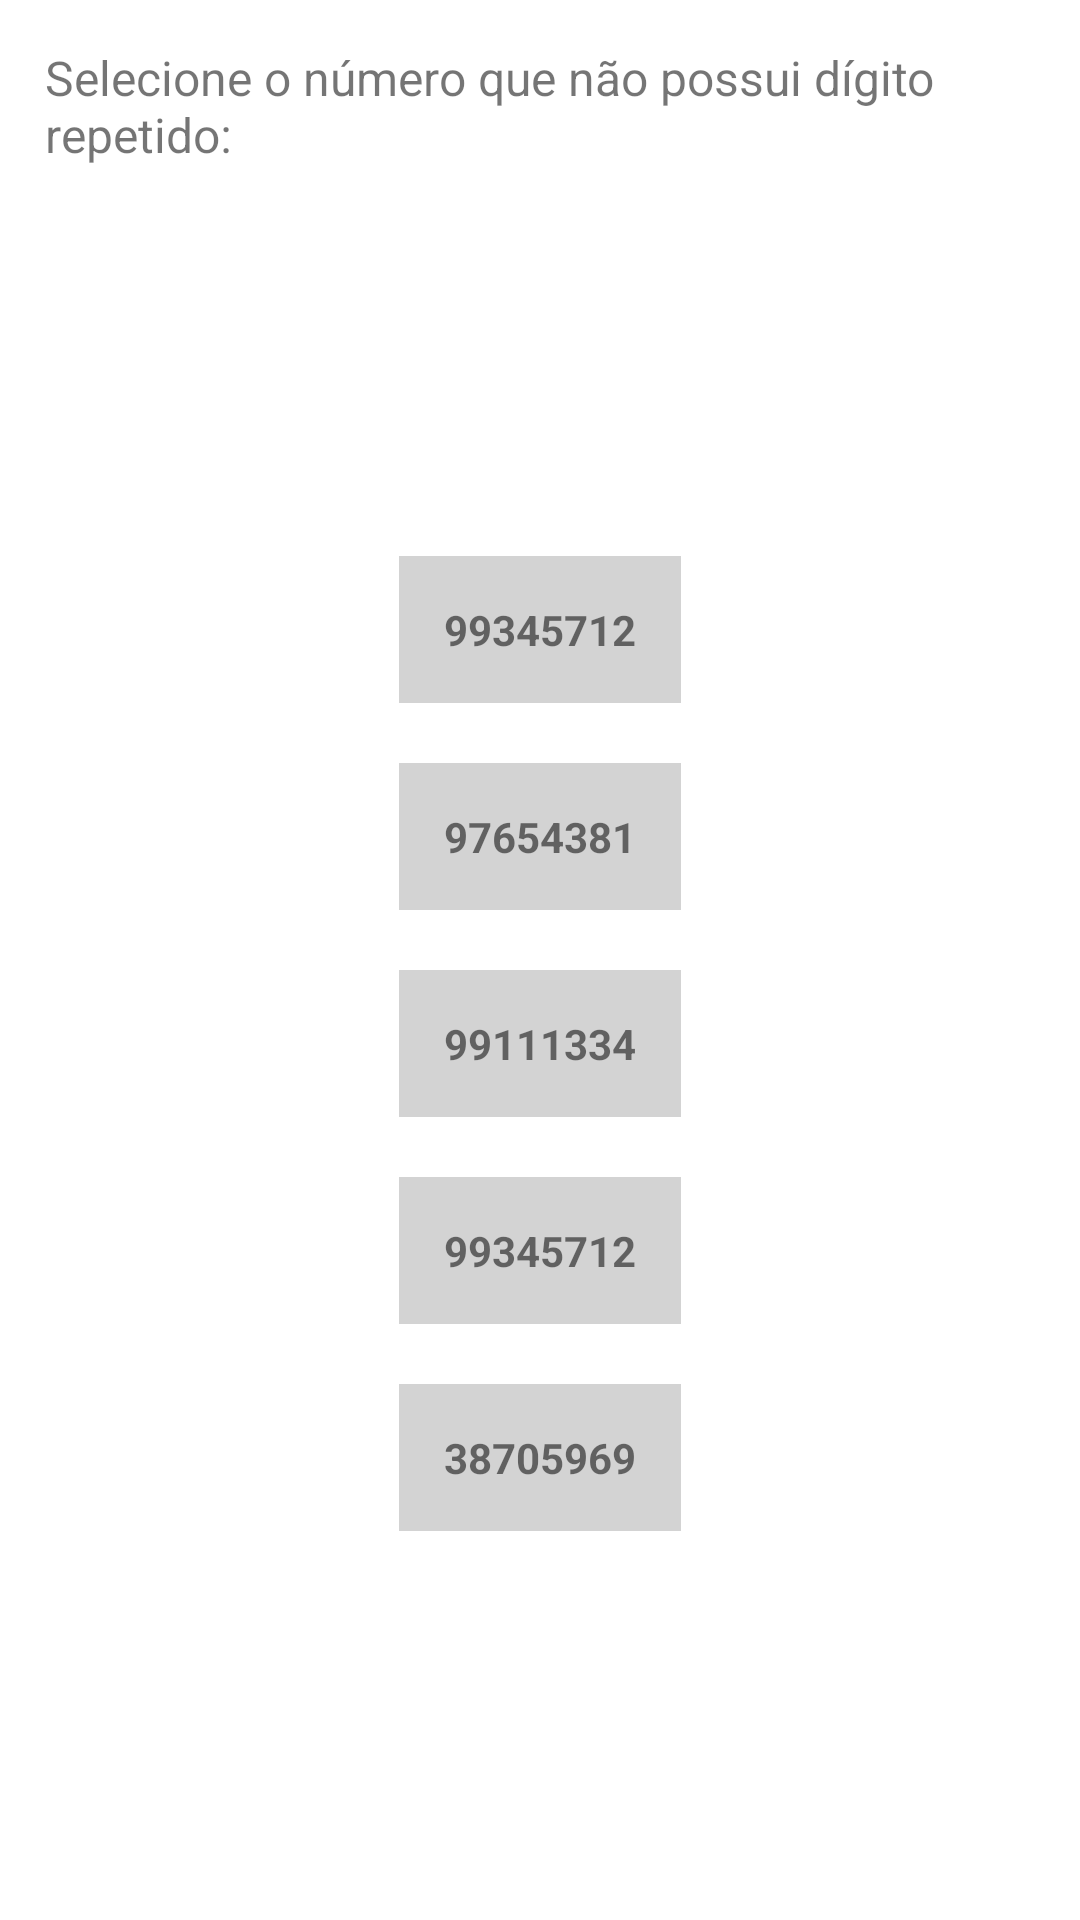

Write the Android layout XML for this screen, with the resource values it uses.
<!-- AndroidManifest.xml: application theme Theme.SopaDeLetrinhasApp -->
<!-- res/layout/fragment_is_distinct_digit_list.xml -->
<?xml version="1.0" encoding="utf-8"?>
<androidx.constraintlayout.widget.ConstraintLayout xmlns:android="http://schemas.android.com/apk/res/android"
    xmlns:app="http://schemas.android.com/apk/res-auto"
    xmlns:tools="http://schemas.android.com/tools"
    android:layout_width="match_parent"
    android:layout_height="match_parent"
    android:background="@color/white"
    android:orientation="vertical"
    tools:context=".moduleone.countingexercises.distinctdigitlist.HasDistinctDigitsFragment">

    <TextView
        android:id="@+id/distinct_digit_list"
        android:layout_width="match_parent"
        android:layout_height="wrap_content"
        android:layout_margin="15dp"
        android:text="@string/txt_distinct_digit_list"
        android:textSize="16sp"
        app:layout_constraintEnd_toEndOf="parent"
        app:layout_constraintHorizontal_bias="0.0"
        app:layout_constraintStart_toStartOf="parent"
        app:layout_constraintTop_toTopOf="parent"
        app:layout_constraintVertical_bias="0.0" />

    <LinearLayout
        android:layout_width="match_parent"
        android:layout_height="0dp"
        android:gravity="center"
        android:orientation="vertical"
        app:layout_constraintBottom_toBottomOf="parent"
        app:layout_constraintEnd_toEndOf="parent"
        app:layout_constraintStart_toStartOf="parent"
        app:layout_constraintTop_toBottomOf="@+id/distinct_digit_list">

        <TextView
            android:id="@+id/btn_number1"
            style="@style/CustomButtonStyle"
            android:layout_width="wrap_content"
            android:layout_height="wrap_content"
            android:text="@string/phone_number1" />

        <TextView
            android:id="@+id/btn_number2"
            style="@style/CustomButtonStyle"
            android:layout_width="wrap_content"
            android:layout_height="wrap_content"
            android:text="@string/phone_number2" />

        <TextView
            android:id="@+id/btn_number3"
            style="@style/CustomButtonStyle"
            android:layout_width="wrap_content"
            android:layout_height="wrap_content"
            android:text="@string/phone_number3" />

        <TextView
            android:id="@+id/btn_number4"
            style="@style/CustomButtonStyle"
            android:layout_width="wrap_content"
            android:layout_height="wrap_content"
            android:text="@string/phone_number1" />

        <TextView
            android:id="@+id/btn_number5"
            style="@style/CustomButtonStyle"
            android:layout_width="wrap_content"
            android:layout_height="wrap_content"
            android:text="@string/phone_number5" />
    </LinearLayout>

</androidx.constraintlayout.widget.ConstraintLayout>
<!-- resources referenced by this layout -->
<resources>
  <string name="phone_number1">99345712</string>
  <string name="phone_number2">97654381</string>
  <string name="phone_number3">99111334</string>
  <string name="phone_number5">38705969</string>
  <string name="txt_distinct_digit_list">Selecione o número que não possui dígito repetido:</string>
  <style name="CustomButtonStyle">
          <item name="android:background">#D3D3D3</item>
          <item name="android:clickable">true</item>
          <item name="android:focusable">true</item>
          <item name="android:padding">15dp</item>
          <item name="android:textSize">14sp</item>
          <item name="android:layout_margin">10dp</item>
          <item name="android:textStyle">bold</item>
      </style>
  <style name="Theme.SopaDeLetrinhasApp" parent="Theme.MaterialComponents.DayNight.DarkActionBar">
          
          <item name="colorPrimary">@color/purple_500</item>
          <item name="colorPrimaryVariant">@color/purple_700</item>
          <item name="colorOnPrimary">@color/white</item>
          
          <item name="colorSecondary">@color/teal_200</item>
          <item name="colorSecondaryVariant">@color/teal_700</item>
          <item name="colorOnSecondary">@color/black</item>
          
          <item name="android:statusBarColor" tools:targetApi="l">?attr/colorPrimaryVariant</item>
          
      </style>
  <!-- not gathered from this repository: default colours our renderer supplied (Android Studio template values) -->
  <color name="purple_500">#FF6200EE</color>
  <color name="purple_700">#FF3700B3</color>
  <color name="teal_200">#FF03DAC5</color>
  <color name="teal_700">#FF018786</color>
  <color name="black">#FF000000</color>
  <color name="white">#FFFFFFFF</color>
</resources>
